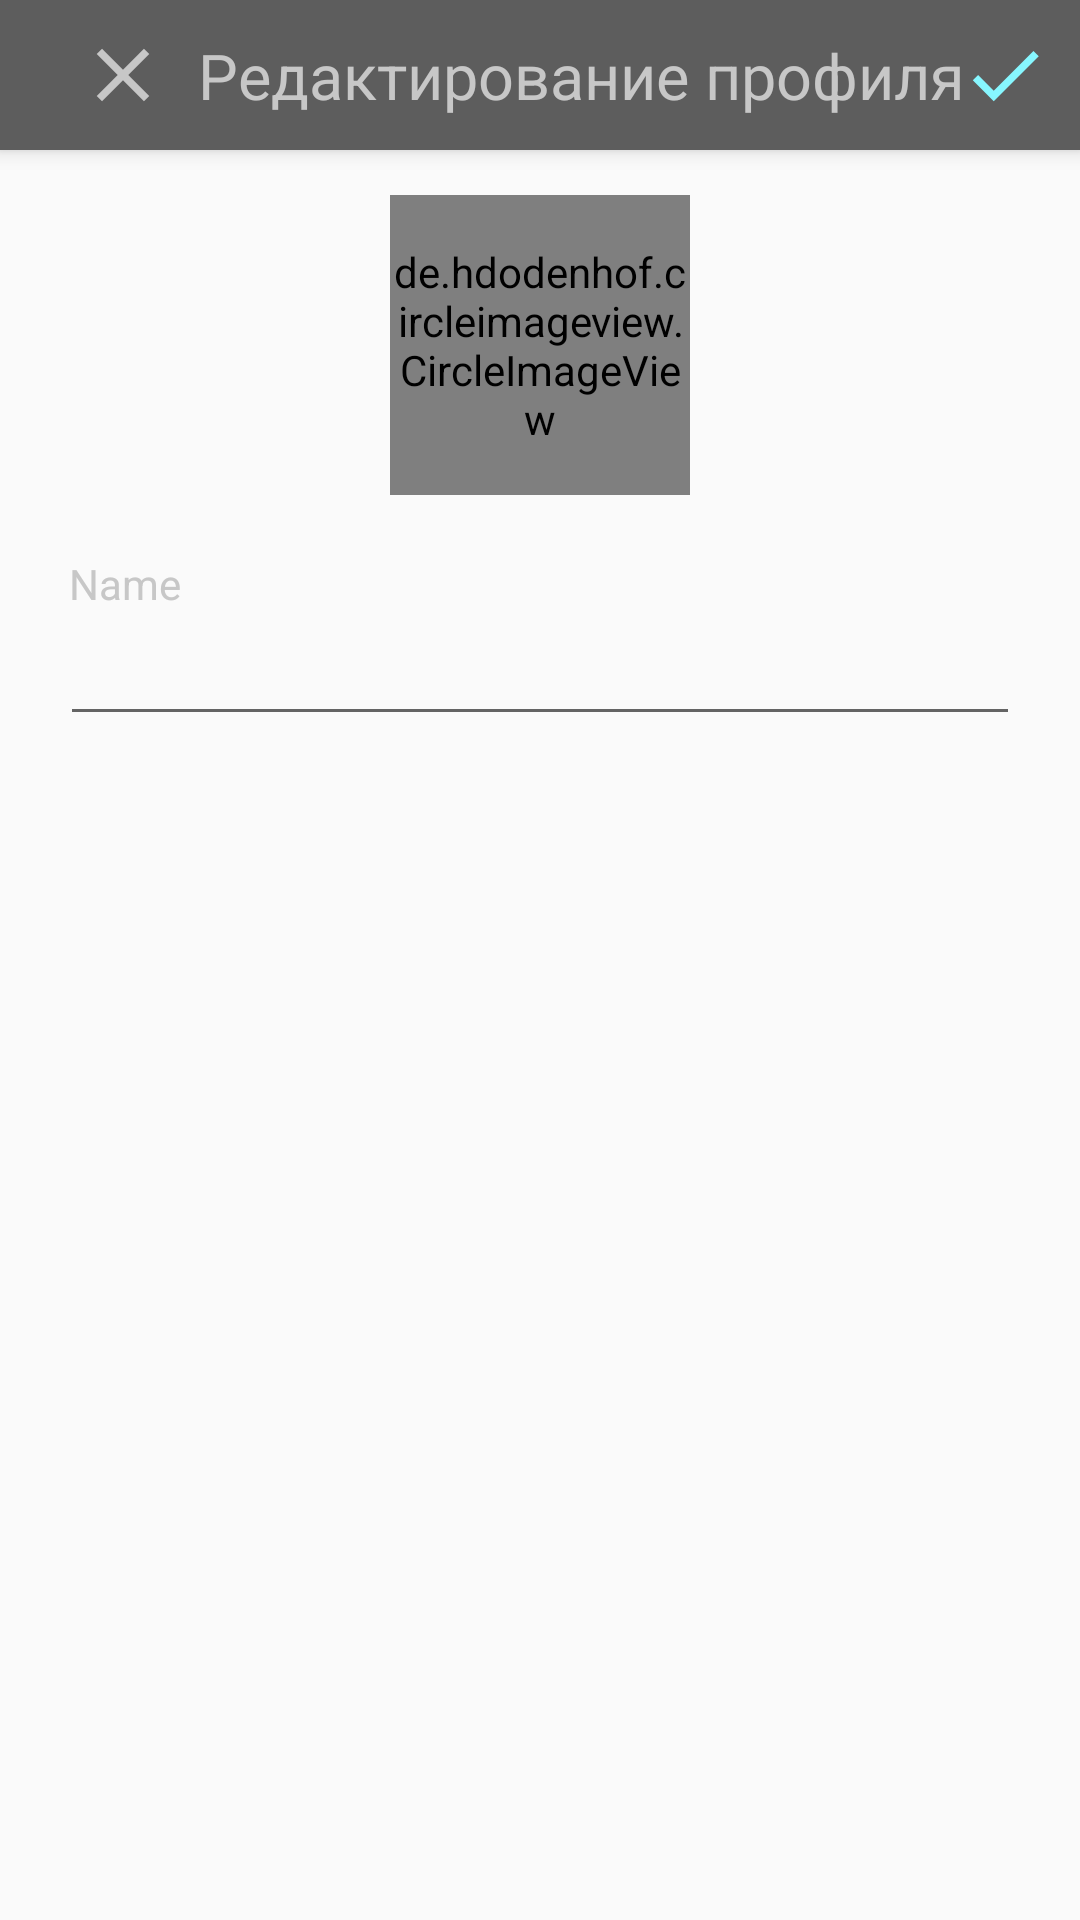

Android layout source for this screen:
<!-- AndroidManifest.xml: application theme AppTheme -->
<!-- res/layout/activity_edit_profile.xml -->
<?xml version="1.0" encoding="utf-8"?>
<android.support.constraint.ConstraintLayout
        xmlns:android="http://schemas.android.com/apk/res/android"
        xmlns:tools="http://schemas.android.com/tools"
        xmlns:app="http://schemas.android.com/apk/res-auto"
        android:layout_width="match_parent"
        android:layout_height="match_parent"
        tools:context=".EditProfileActivity">
    <android.support.v7.widget.Toolbar
            android:id="@+id/toolbar"
            android:layout_width="match_parent"
            android:layout_height="50dp"
            android:background="@color/dark_gray"
            android:elevation="4dp" app:layout_constraintTop_toTopOf="parent"
            app:layout_constraintStart_toStartOf="parent" app:layout_constraintEnd_toEndOf="parent">

        <android.support.constraint.ConstraintLayout
                android:layout_width="match_parent"
                android:layout_height="wrap_content">
            <ImageView
                    android:id="@+id/close_image"
                    style="@style/toolbar_image"
                    android:src="@drawable/ic_close"
                    app:layout_constraintBottom_toBottomOf="parent"
                    app:layout_constraintStart_toStartOf="parent"
                    app:layout_constraintTop_toTopOf="parent" />
            <TextView
                    android:id="@+id/header_text"
                    android:textSize="21sp"
                    android:textColor="@color/light_gray"
                    style="@style/toolbar_title"
                    android:text="@string/edit_profile"
                    app:layout_constraintBottom_toBottomOf="parent"
                    app:layout_constraintStart_toEndOf="@id/close_image"
                    app:layout_constraintTop_toTopOf="parent"
            />
            <ImageView
                    android:id="@+id/save_image"
                    style="@style/toolbar_image"
                    android:src="@drawable/ic_check"
                    app:layout_constraintBottom_toBottomOf="parent"
                    app:layout_constraintEnd_toEndOf="parent"
                    app:layout_constraintTop_toTopOf="parent" />


        </android.support.constraint.ConstraintLayout>

    </android.support.v7.widget.Toolbar>
    
    <de.hdodenhof.circleimageview.CircleImageView
            android:id="@+id/profile_image"
            android:layout_width="100dp"
            android:layout_height="100dp"
            app:layout_constraintTop_toBottomOf="@id/toolbar"
            app:layout_constraintStart_toStartOf="parent"
            app:layout_constraintEnd_toEndOf="parent"
            app:civ_border_width="1dp"
            app:civ_border_color="@color/light_gray"
            android:src="@drawable/android_picture"
            android:layout_marginTop="15dp"/>
    <TextView
            android:id="@+id/name_label"
            style="@style/edit_profile_label"
            android:labelFor="@id/name_input"
            android:text="Name"
            app:layout_constraintTop_toBottomOf="@id/profile_image" />

    <EditText
            android:id="@+id/name_input"
            style="@style/edit_profile_input"
            android:inputType="text"
            app:layout_constraintTop_toBottomOf="@id/name_label" />
</android.support.constraint.ConstraintLayout>
<!-- resources referenced by this layout -->
<resources>
  <color name="dark_gray">#5D5D5D</color>
  <color name="light_gray">#C7C7C7</color>
  <!-- drawable ic_check (drawable-anydpi) -->
  <vector xmlns:android="http://schemas.android.com/apk/res/android"
      android:width="24dp"
      android:height="24dp"
      android:viewportWidth="24"
      android:viewportHeight="24"
      android:tint="#87F7FF">
      <path
          android:fillColor="#FF000000"
          android:pathData="M9,16.17L4.83,12l-1.42,1.41L9,19 21,7l-1.41,-1.41z"/>
  </vector>
  <!-- drawable ic_close (drawable-anydpi) -->
  <vector xmlns:android="http://schemas.android.com/apk/res/android"
      android:width="24dp"
      android:height="24dp"
      android:viewportWidth="24"
      android:viewportHeight="24"
      android:tint="#C7C7C7">
      <path
          android:fillColor="#FF000000"
          android:pathData="M19,6.41L17.59,5 12,10.59 6.41,5 5,6.41 10.59,12 5,17.59 6.41,19 12,13.41 17.59,19 19,17.59 13.41,12z"/>
  </vector>
  <string name="edit_profile">Редактирование профиля</string>
  <style name="edit_profile_input">
          <item name="android:layout_width">match_parent</item>
          <item name="android:layout_height">wrap_content</item>
          <item name="android:layout_marginEnd">20dp</item>
          <item name="android:layout_marginStart">20dp</item>
      </style>
  <style name="edit_profile_label">
          <item name="android:layout_width">match_parent</item>
          <item name="android:layout_height">wrap_content</item>
          <item name="android:layout_marginStart">23dp</item>
          <item name="android:layout_marginTop">20dp</item>
          <item name="android:textColor">@color/light_gray</item>
      </style>
  <style name="toolbar_image">
          <item name="android:layout_width">@dimen/toolbar_height</item>
          <item name="android:layout_height">@dimen/toolbar_height</item>
          <item name="android:padding">10dp</item>
      </style>
  <style name="toolbar_title">
          <item name="android:layout_width">wrap_content</item>
          <item name="android:layout_height">match_parent</item>
          <item name="android:textColor">@color/light_gray</item>
          <item name="android:textSize">19sp</item>
      </style>
  <style name="AppTheme" parent="Theme.AppCompat.Light.NoActionBar">
          
          <item name="colorPrimary">@color/dark_gray</item>
          <item name="colorPrimaryDark">@color/dark_gray</item>
          <item name="colorAccent">@color/dark_gray</item>
      </style>
  <dimen name="toolbar_height">50dp</dimen>
</resources>
